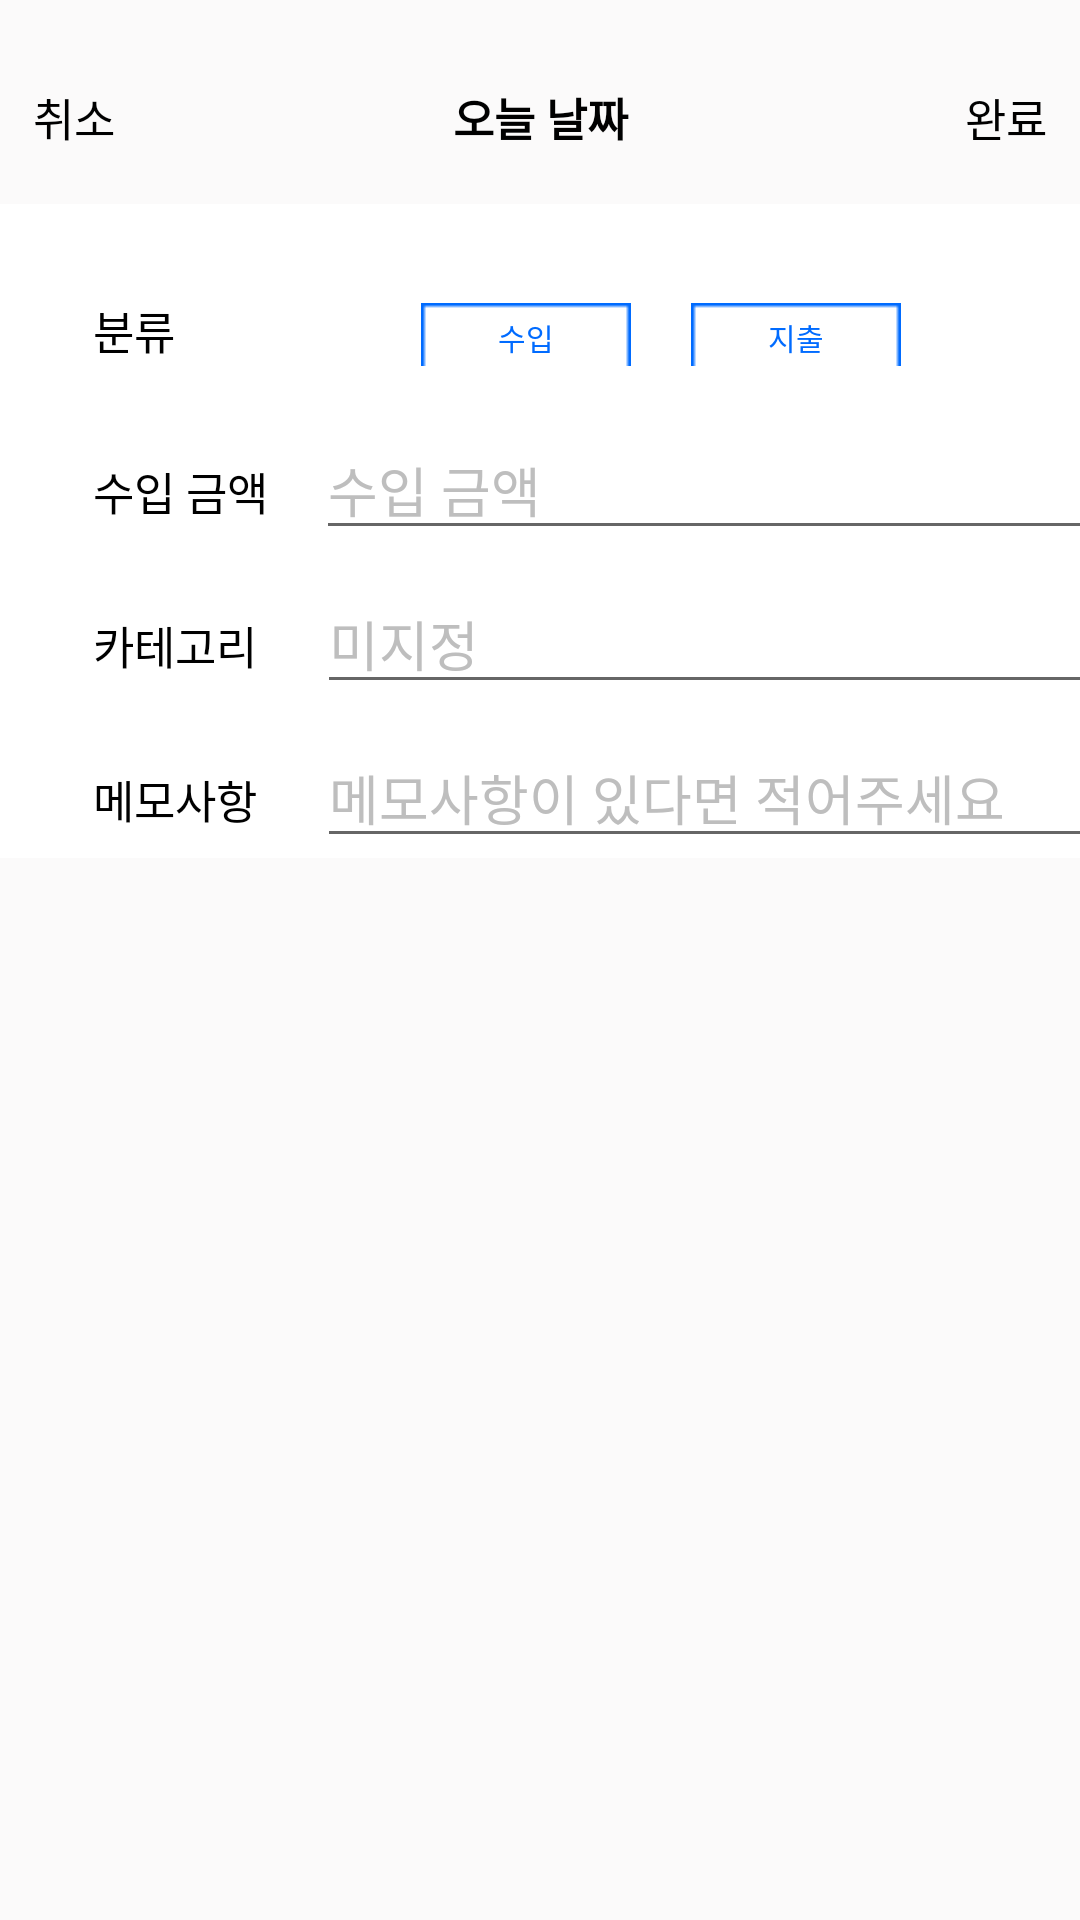

Reconstruct the res/layout file that produces this screen, plus the resources it refers to.
<!-- AndroidManifest.xml: application theme Theme.HouseKeepingBook -->
<!-- res/layout/fragment_input.xml -->
<?xml version="1.0" encoding="utf-8"?>
<LinearLayout xmlns:android="http://schemas.android.com/apk/res/android"
    android:layout_width="match_parent"
    android:layout_height="match_parent"
    android:background="#FBFAFA"
    android:orientation="vertical">

    <LinearLayout
        android:layout_width="match_parent"
        android:layout_height="wrap_content"
        android:orientation="horizontal"
        android:layout_marginTop="28dp"
        android:layout_marginLeft="11dp"
        android:layout_marginRight="11dp">

        <TextView
            android:id="@+id/tv_Previous"
            android:text="취소"
            android:textSize="15dp"
            android:textColor="@color/black"
            android:layout_width="wrap_content"
            android:layout_height="wrap_content"
            android:layout_weight="1"
            android:gravity="left"/>
        <TextView
            android:id="@+id/tv_CurrentDate"
            android:text="오늘 날짜"
            android:textSize="15dp"
            android:textStyle="bold"
            android:textColor="@color/black"
            android:layout_width="wrap_content"
            android:layout_height="wrap_content"
            android:layout_weight="1"
            android:gravity="center"/>
        <TextView
            android:id="@+id/tv_Next"
            android:text="완료"
            android:textSize="15dp"
            android:textColor="@color/black"
            android:layout_width="wrap_content"
            android:layout_height="wrap_content"
            android:gravity="end"
            android:layout_weight="1"/>

    </LinearLayout>

    <LinearLayout
        android:layout_width="match_parent"
        android:layout_height="wrap_content"
        android:background="@color/white"
        android:layout_marginTop="18dp"
        android:orientation="vertical">

        <LinearLayout
            android:layout_width="match_parent"
            android:layout_height="wrap_content"
            android:orientation="horizontal"
            android:layout_marginTop="31dp"
            android:layout_marginBottom="10dp">

            <TextView
                android:text="분류"
                android:layout_marginLeft="31dp"
                android:textSize="15dp"
                android:textColor="@color/black"
                android:layout_width="wrap_content"
                android:layout_height="wrap_content"/>

            <androidx.appcompat.widget.AppCompatButton
                android:id="@+id/btn_income"
                android:layout_width="70dp"
                android:layout_height="23dp"
                android:layout_marginLeft="82dp"
                android:background="@drawable/off"
                android:text="수입"
                android:textColor="@color/plus"
                android:textSize="10dp" />

            <androidx.appcompat.widget.AppCompatButton
                android:id="@+id/btn_spend"
                android:layout_width="70dp"
                android:layout_height="23dp"
                android:layout_marginLeft="20dp"
                android:background="@drawable/off"
                android:text="지출"
                android:textColor="@color/plus"
                android:textSize="10dp" />

        </LinearLayout>

        <LinearLayout
            android:layout_width="match_parent"
            android:layout_height="wrap_content"
            android:orientation="horizontal"
            android:layout_marginTop="8dp">

            <TextView
                android:id="@+id/tv_ImportAmount"
                android:text="수입 금액"
                android:layout_marginLeft="31dp"
                android:textSize="15dp"
                android:textColor="@color/black"
                android:layout_width="wrap_content"
                android:layout_height="wrap_content"/>
            
            <EditText
                android:id="@+id/et_Input"
                android:hint="수입 금액"
                android:textColorHint="#bebebe"
                android:layout_marginLeft="16dp"
                android:inputType="number"
                android:layout_width="280dp"
                android:layout_height="wrap_content"/>

        </LinearLayout>

        <LinearLayout
            android:layout_width="match_parent"
            android:layout_height="wrap_content"
            android:orientation="horizontal"
            android:layout_marginTop="8dp">

            <TextView
                android:text="카테고리"
                android:layout_marginLeft="31dp"
                android:textSize="15dp"
                android:textColor="@color/black"
                android:layout_width="wrap_content"
                android:layout_height="wrap_content"/>

            <EditText
                android:id="@+id/et_Category"
                android:hint="미지정"
                android:textColorHint="#bebebe"
                android:layout_marginLeft="20dp"
                android:focusable="false"
                android:layout_width="280dp"
                android:layout_height="wrap_content"/>

        </LinearLayout>

        <LinearLayout
            android:layout_width="match_parent"
            android:layout_height="wrap_content"
            android:orientation="horizontal"
            android:layout_marginTop="8dp">

            <TextView
                android:text="메모사항"
                android:layout_marginLeft="31dp"
                android:textSize="15dp"
                android:textColor="@color/black"
                android:layout_width="wrap_content"
                android:layout_height="wrap_content"/>

            <EditText
                android:id="@+id/et_Memo"
                android:hint="메모사항이 있다면 적어주세요"
                android:textColorHint="#bebebe"
                android:layout_marginLeft="20dp"
                android:layout_width="280dp"
                android:layout_height="wrap_content"/>

        </LinearLayout>
    </LinearLayout>

</LinearLayout>
<!-- resources referenced by this layout -->
<resources>
  <color name="black">#FF000000</color>
  <color name="plus">#006bff</color>
  <color name="white">#FFFFFFFF</color>
  <!-- drawable off: png bitmap (drawable, 172 bytes) -->
  <style name="Theme.HouseKeepingBook" parent="Theme.MaterialComponents.Light.NoActionBar">
          
          <item name="colorPrimary">@color/purple_500</item>
          <item name="colorPrimaryVariant">#FBFAFA</item>
          <item name="colorOnPrimary">@color/black</item>
          
          <item name="colorSecondary">@color/teal_200</item>
          <item name="colorSecondaryVariant">@color/teal_700</item>
          <item name="colorOnSecondary">@color/black</item>
          
          <item name="android:statusBarColor" tools:targetApi="l">?attr/colorPrimaryVariant</item>
          
      </style>
  <color name="purple_500">#FF6200EE</color>
  <color name="teal_200">#FF03DAC5</color>
  <color name="teal_700">#FF018786</color>
</resources>
